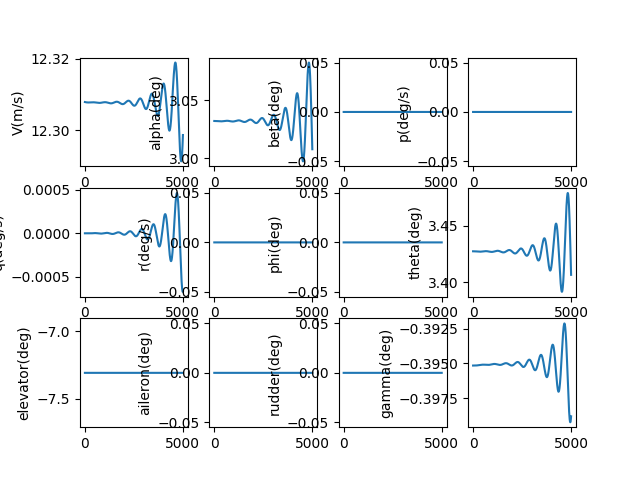

The table this chart was drawn from, first rows:
, V(m/s), alpha(deg), beta(deg), p(deg/s), q(deg/s), r(deg/s), phi(deg), theta(deg), elevator(deg), aileron(deg), rudder(deg), gamma(deg), pb, qc, rb, CD_act, CL_act, Cm_act, CY_act, Cr_act, Cn_act
1.0, 12.31, 3.032, 0.0, 0.0, -2.325824925846405e-09, 0.0, 0.0, 3.427, -7.308, 0.0, 0.0, -0.3952, 0.0, -6.510022368353064e-09, 0.0, 0.03988, -0.002113, 0.1089, 0.0, 0.0, 0.0
2.0, 12.31, 3.032, 0.0, 0.0, -4.850755459200077e-09, 0.0, 0.0, 3.427, -7.308, 0.0, 0.0, -0.3952, 0.0, -1.3577346252405623e-08, 0.0, 0.03988, -0.002113, 0.1089, 0.0, 0.0, 0.0
3.0, 12.31, 3.032, 0.0, 0.0, -7.57285776991075e-09, 0.0, 0.0, 3.427, -7.308, 0.0, 0.0, -0.3952, 0.0, -2.1196559011281092e-08, 0.0, 0.03988, -0.002113, 0.1089, 0.0, 0.0, 0.0
4.0, 12.31, 3.032, 0.0, 0.0, -1.0490193926203507e-08, 0.0, 0.0, 3.427, -7.308, 0.0, 0.0, -0.3952, 0.0, -2.93622365183111e-08, 0.0, 0.03988, -0.002113, 0.1089, 0.0, 0.0, 0.0
5.0, 12.31, 3.032, 0.0, 0.0, -1.3600821859324762e-08, 0.0, 0.0, 3.427, -7.308, 0.0, 0.0, -0.3952, 0.0, -3.806894306214351e-08, 0.0, 0.03988, -0.002113, 0.1089, 0.0, 0.0, 0.0
6.0, 12.31, 3.032, 0.0, 0.0, -1.690279533025338e-08, 0.0, 0.0, 3.427, -7.308, 0.0, 0.0, -0.3952, 0.0, -4.731123125362959e-08, 0.0, 0.03988, -0.002113, 0.1089, 0.0, 0.0, 0.0
7.0, 12.31, 3.032, 0.0, 0.0, -2.039416389932101e-08, 0.0, 0.0, 3.427, -7.308, 0.0, 0.0, -0.3952, 0.0, -5.708364194085281e-08, 0.0, 0.03988, -0.002113, 0.1089, 0.0, 0.0, 0.0
8.0, 12.31, 3.032, 0.0, 0.0, -2.407297289973656e-08, 0.0, 0.0, 3.427, -7.308, 0.0, 0.0, -0.3952, 0.0, -6.738070413508452e-08, 0.0, 0.03988, -0.002113, 0.1089, 0.0, 0.0, 0.0
9.0, 12.31, 3.032, 0.0, 0.0, -2.79372634138478e-08, 0.0, 0.0, 3.427, -7.308, 0.0, 0.0, -0.3952, 0.0, -7.819693494439939e-08, 0.0, 0.03988, -0.002113, 0.1089, 0.0, 0.0, 0.0
10.0, 12.31, 3.032, 0.0, 0.0, -3.198507225183917e-08, 0.0, 0.0, 3.427, -7.308, 0.0, 0.0, -0.3952, 0.0, -8.952683951410903e-08, 0.0, 0.03988, -0.002113, 0.1089, 0.0, 0.0, 0.0
11.0, 12.31, 3.032, 0.0, 0.0, -3.621443193266811e-08, 0.0, 0.0, 3.427, -7.308, 0.0, 0.0, -0.3952, 0.0, -1.0136491097346025e-07, 0.0, 0.03988, -0.002113, 0.1089, 0.0, 0.0, 0.0
12.0, 12.31, 3.032, 0.0, 0.0, -4.0623370669901065e-08, 0.0, 0.0, 3.427, -7.308, 0.0, 0.0, -0.3952, 0.0, -1.1370563039604636e-07, 0.0, 0.03988, -0.002113, 0.1089, 0.0, 0.0, 0.0
13.0, 12.31, 3.032, 0.0, 0.0, -4.520991235822338e-08, 0.0, 0.0, 3.427, -7.308, 0.0, 0.0, -0.3952, 0.0, -1.265434667621039e-07, 0.0, 0.03988, -0.002113, 0.1089, 0.0, 0.0, 0.0
14.0, 12.31, 3.032, 0.0, 0.0, -4.997207656349824e-08, 0.0, 0.0, 3.427, -7.308, 0.0, 0.0, -0.3952, 0.0, -1.3987287693074233e-07, 0.0, 0.03988, -0.002113, 0.1089, 0.0, 0.0, 0.0
15.0, 12.31, 3.032, 0.0, 0.0, -5.4907878516734334e-08, 0.0, 0.0, 3.427, -7.308, 0.0, 0.0, -0.3952, 0.0, -1.5368830562311313e-07, 0.0, 0.03988, -0.002113, 0.1089, 0.0, 0.0, 0.0
16.0, 12.31, 3.032, 0.0, 0.0, -6.001532910991634e-08, 0.0, 0.0, 3.427, -7.308, 0.0, 0.0, -0.3952, 0.0, -1.6798418541079254e-07, 0.0, 0.03988, -0.002113, 0.1089, 0.0, 0.0, 0.0
17.0, 12.31, 3.032, 0.0, 0.0, -6.529243489375277e-08, 0.0, 0.0, 3.427, -7.308, 0.0, 0.0, -0.3952, 0.0, -1.8275493670952965e-07, 0.0, 0.03988, -0.002113, 0.1089, 0.0, 0.0, 0.0
18.0, 12.31, 3.032, 0.0, 0.0, -7.073719807999318e-08, 0.0, 0.0, 3.427, -7.308, 0.0, 0.0, -0.3952, 0.0, -1.9799496778578408e-07, 0.0, 0.03988, -0.002113, 0.1089, 0.0, 0.0, 0.0
19.0, 12.31, 3.032, 0.0, 0.0, -7.634761654490405e-08, 0.0, 0.0, 3.427, -7.308, 0.0, 0.0, -0.3952, 0.0, -2.1369867476650528e-07, 0.0, 0.03988, -0.002113, 0.1089, 0.0, 0.0, 0.0
20.0, 12.31, 3.032, 0.0, 0.0, -8.212168383660723e-08, 0.0, 0.0, 3.427, -7.308, 0.0, 0.0, -0.3952, 0.0, -2.2986044165972308e-07, 0.0, 0.03988, -0.002113, 0.1089, 0.0, 0.0, 0.0
21.0, 12.31, 3.032, 0.0, 0.0, -8.80573891850045e-08, 0.0, 0.0, 3.427, -7.308, 0.0, 0.0, -0.3952, 0.0, -2.4647464038237593e-07, 0.0, 0.03988, -0.002113, 0.1089, 0.0, 0.0, 0.0
22.0, 12.31, 3.032, 0.0, 0.0, -9.415271751307907e-08, 0.0, 0.0, 3.427, -7.308, 0.0, 0.0, -0.3952, 0.0, -2.635356307919924e-07, 0.0, 0.03988, -0.002113, 0.1089, 0.0, 0.0, 0.0
23.0, 12.31, 3.032, 0.0, 0.0, -1.0040564945287689e-07, 0.0, 0.0, 3.427, -7.308, 0.0, 0.0, -0.3952, 0.0, -2.8103776073147103e-07, 0.0, 0.03988, -0.002113, 0.1089, 0.0, 0.0, 0.0
24.0, 12.31, 3.032, 0.0, 0.0, -1.0681416136223668e-07, 0.0, 0.0, 3.427, -7.308, 0.0, 0.0, -0.3952, 0.0, -2.989753660759553e-07, 0.0, 0.03988, -0.002113, 0.1089, 0.0, 0.0, 0.0
25.0, 12.31, 3.032, 0.0, 0.0, -1.1337622534577229e-07, 0.0, 0.0, 3.427, -7.308, 0.0, 0.0, -0.3952, 0.0, -3.1734277079161026e-07, 0.0, 0.03988, -0.002113, 0.1089, 0.0, 0.0, 0.0
26.0, 12.31, 3.032, 0.0, 0.0, -1.2008980927734416e-07, 0.0, 0.0, 3.427, -7.308, 0.0, 0.0, -0.3952, 0.0, -3.3613428699856663e-07, 0.0, 0.03988, -0.002113, 0.1089, 0.0, 0.0, 0.0
27.0, 12.31, 3.032, 0.0, 0.0, -1.2695287682532615e-07, 0.0, 0.0, 3.427, -7.308, 0.0, 0.0, -0.3952, 0.0, -3.553442150416885e-07, 0.0, 0.03988, -0.002113, 0.1089, 0.0, 0.0, 0.0
28.0, 12.31, 3.032, 0.0, 0.0, -1.339633874812197e-07, 0.0, 0.0, 3.427, -7.308, 0.0, 0.0, -0.3952, 0.0, -3.749668435707103e-07, 0.0, 0.03988, -0.002113, 0.1089, 0.0, 0.0, 0.0
29.0, 12.31, 3.032, 0.0, 0.0, -1.411192965903922e-07, 0.0, 0.0, 3.427, -7.308, 0.0, 0.0, -0.3952, 0.0, -3.949964496263185e-07, 0.0, 0.03988, -0.002113, 0.1089, 0.0, 0.0, 0.0
30.0, 12.31, 3.032, 0.0, 0.0, -1.484185553845833e-07, 0.0, 0.0, 3.427, -7.308, 0.0, 0.0, -0.3952, 0.0, -4.154272987311811e-07, 0.0, 0.03988, -0.002113, 0.1089, 0.0, 0.0, 0.0
31.0, 12.31, 3.032, 0.0, 0.0, -1.558591110178276e-07, 0.0, 0.0, 3.427, -7.308, 0.0, 0.0, -0.3952, 0.0, -4.362536449905398e-07, 0.0, 0.03988, -0.002113, 0.1089, 0.0, 0.0, 0.0
32.0, 12.31, 3.032, 0.0, 0.0, -1.6343890660524995e-07, 0.0, 0.0, 3.427, -7.308, 0.0, 0.0, -0.3952, 0.0, -4.574697312008422e-07, 0.0, 0.03988, -0.002113, 0.1089, 0.0, 0.0, 0.0
33.0, 12.31, 3.032, 0.0, 0.0, -1.711558812619478e-07, 0.0, 0.0, 3.427, -7.308, 0.0, 0.0, -0.3952, 0.0, -4.790697889586169e-07, 0.0, 0.03988, -0.002113, 0.1089, 0.0, 0.0, 0.0
34.0, 12.31, 3.032, 0.0, 0.0, -1.7900797014916553e-07, 0.0, 0.0, 3.427, -7.308, 0.0, 0.0, -0.3952, 0.0, -5.010480387897588e-07, 0.0, 0.03988, -0.002113, 0.1089, 0.0, 0.0, 0.0
35.0, 12.31, 3.032, 0.0, 0.0, -1.8699310451726096e-07, 0.0, 0.0, 3.427, -7.308, 0.0, 0.0, -0.3952, 0.0, -5.233986902698351e-07, 0.0, 0.03988, -0.002113, 0.1089, 0.0, 0.0, 0.0
36.0, 12.31, 3.032, 0.0, 0.0, -1.9510921175489718e-07, 0.0, 0.0, 3.427, -7.308, 0.0, 0.0, -0.3952, 0.0, -5.461159421618163e-07, 0.0, 0.03988, -0.002113, 0.1089, 0.0, 0.0, 0.0
37.0, 12.31, 3.032, 0.0, 0.0, -2.0335421543928973e-07, 0.0, 0.0, 3.427, -7.308, 0.0, 0.0, -0.3952, 0.0, -5.691939825567605e-07, 0.0, 0.03988, -0.002113, 0.1089, 0.0, 0.0, 0.0
38.0, 12.31, 3.032, 0.0, 0.0, -2.1172603538932768e-07, 0.0, 0.0, 3.427, -7.308, 0.0, 0.0, -0.3952, 0.0, -5.926269890225415e-07, 0.0, 0.03988, -0.002113, 0.1089, 0.0, 0.0, 0.0
39.0, 12.31, 3.032, 0.0, 0.0, -2.2022258772033755e-07, 0.0, 0.0, 3.427, -7.308, 0.0, 0.0, -0.3952, 0.0, -6.164091287571744e-07, 0.0, 0.03988, -0.002113, 0.1089, 0.0, 0.0, 0.0
40.0, 12.31, 3.032, 0.0, 0.0, -2.2884178490184754e-07, 0.0, 0.0, 3.427, -7.308, 0.0, 0.0, -0.3952, 0.0, -6.405345587505408e-07, 0.0, 0.03988, -0.002113, 0.1089, 0.0, 0.0, 0.0
41.0, 12.31, 3.032, 0.0, 0.0, -2.375815358179618e-07, 0.0, 0.0, 3.427, -7.308, 0.0, 0.0, -0.3952, 0.0, -6.649974259534169e-07, 0.0, 0.03988, -0.002113, 0.1089, 0.0, 0.0, 0.0
42.0, 12.31, 3.032, 0.0, 0.0, -2.4643974582912863e-07, 0.0, 0.0, 3.427, -7.308, 0.0, 0.0, -0.3952, 0.0, -6.897918674504049e-07, 0.0, 0.03988, -0.002113, 0.1089, 0.0, 0.0, 0.0
43.0, 12.31, 3.032, 0.0, 0.0, -2.5541431683643373e-07, 0.0, 0.0, 3.427, -7.308, 0.0, 0.0, -0.3952, 0.0, -7.149120106399303e-07, 0.0, 0.03988, -0.002113, 0.1089, 0.0, 0.0, 0.0
44.0, 12.31, 3.032, 0.0, 0.0, -2.645031473492425e-07, 0.0, 0.0, 3.427, -7.308, 0.0, 0.0, -0.3952, 0.0, -7.40351973423615e-07, 0.0, 0.03988, -0.002113, 0.1089, 0.0, 0.0, 0.0
45.0, 12.31, 3.032, 0.0, 0.0, -2.7370413255338995e-07, 0.0, 0.0, 3.427, -7.308, 0.0, 0.0, -0.3952, 0.0, -7.661058643971816e-07, 0.0, 0.03988, -0.002113, 0.1089, 0.0, 0.0, 0.0
46.0, 12.31, 3.032, 0.0, 0.0, -2.8301516438309107e-07, 0.0, 0.0, 3.427, -7.308, 0.0, 0.0, -0.3952, 0.0, -7.921677830517709e-07, 0.0, 0.03988, -0.002113, 0.1089, 0.0, 0.0, 0.0
47.0, 12.31, 3.032, 0.0, 0.0, -2.9243413159418057e-07, 0.0, 0.0, 3.427, -7.308, 0.0, 0.0, -0.3952, 0.0, -8.185318199789819e-07, 0.0, 0.03988, -0.002113, 0.1089, 0.0, 0.0, 0.0
48.0, 12.31, 3.032, 0.0, 0.0, -3.0195891983940376e-07, 0.0, 0.0, 3.427, -7.308, 0.0, 0.0, -0.3952, 0.0, -8.451920570816514e-07, 0.0, 0.03988, -0.002113, 0.1089, 0.0, 0.0, 0.0
49.0, 12.31, 3.032, 0.0, 0.0, -3.1158741174756934e-07, 0.0, 0.0, 3.427, -7.308, 0.0, 0.0, -0.3952, 0.0, -8.721425677954435e-07, 0.0, 0.03988, -0.002113, 0.1089, 0.0, 0.0, 0.0
50.0, 12.31, 3.032, 0.0, 0.0, -3.21317487002382e-07, 0.0, 0.0, 3.427, -7.308, 0.0, 0.0, -0.3952, 0.0, -8.993774173095432e-07, 0.0, 0.03988, -0.002113, 0.1089, 0.0, 0.0, 0.0
51.0, 12.31, 3.032, 0.0, 0.0, -3.3114702242470824e-07, 0.0, 0.0, 3.427, -7.308, 0.0, 0.0, -0.3952, 0.0, -9.268906627969583e-07, 0.0, 0.03988, -0.002113, 0.1089, 0.0, 0.0, 0.0
52.0, 12.31, 3.032, 0.0, 0.0, -3.410738920575598e-07, 0.0, 0.0, 3.427, -7.308, 0.0, 0.0, -0.3952, 0.0, -9.546763536524308e-07, 0.0, 0.03988, -0.002113, 0.1089, 0.0, 0.0, 0.0
53.0, 12.31, 3.032, 0.0, 0.0, -3.5109596725174867e-07, 0.0, 0.0, 3.427, -7.308, 0.0, 0.0, -0.3952, 0.0, -9.827285317322242e-07, 0.0, 0.03988, -0.002113, 0.1089, 0.0, 0.0, 0.0
54.0, 12.31, 3.032, 0.0, 0.0, -3.61211116755259e-07, 0.0, 0.0, 3.427, -7.308, 0.0, 0.0, -0.3952, 0.0, -1.0110412316043166e-06, 0.0, 0.03988, -0.002113, 0.1089, 0.0, 0.0, 0.0
55.0, 12.31, 3.032, 0.0, 0.0, -3.714172068022386e-07, 0.0, 0.0, 3.427, -7.308, 0.0, 0.0, -0.3952, 0.0, -1.0396084807975305e-06, 0.0, 0.03988, -0.002113, 0.1089, 0.0, 0.0, 0.0
56.0, 12.31, 3.032, 0.0, 0.0, -3.817121012068282e-07, 0.0, 0.0, 3.427, -7.308, 0.0, 0.0, -0.3952, 0.0, -1.0684243000641992e-06, 0.0, 0.03988, -0.002113, 0.1089, 0.0, 0.0, 0.0
57.0, 12.31, 3.032, 0.0, 0.0, -3.920936614571726e-07, 0.0, 0.0, 3.427, -7.308, 0.0, 0.0, -0.3952, 0.0, -1.097482703643348e-06, 0.0, 0.03988, -0.002113, 0.1089, 0.0, 0.0, 0.0
58.0, 12.31, 3.032, 0.0, 0.0, -4.025597468118617e-07, 0.0, 0.0, 3.427, -7.308, 0.0, 0.0, -0.3952, 0.0, -1.1267776995306704e-06, 0.0, 0.03988, -0.002113, 0.1089, 0.0, 0.0, 0.0
59.0, 12.31, 3.032, 0.0, 0.0, -4.131082143986846e-07, 0.0, 0.0, 3.427, -7.308, 0.0, 0.0, -0.3952, 0.0, -1.1563032897549848e-06, 0.0, 0.03988, -0.002113, 0.1089, 0.0, 0.0, 0.0
60.0, 12.31, 3.032, 0.0, 0.0, -4.2373691931460037e-07, 0.0, 0.0, 3.427, -7.308, 0.0, 0.0, -0.3952, 0.0, -1.1860534706580925e-06, 0.0, 0.03988, -0.002113, 0.1089, 0.0, 0.0, 0.0
... 4,940 more rows
